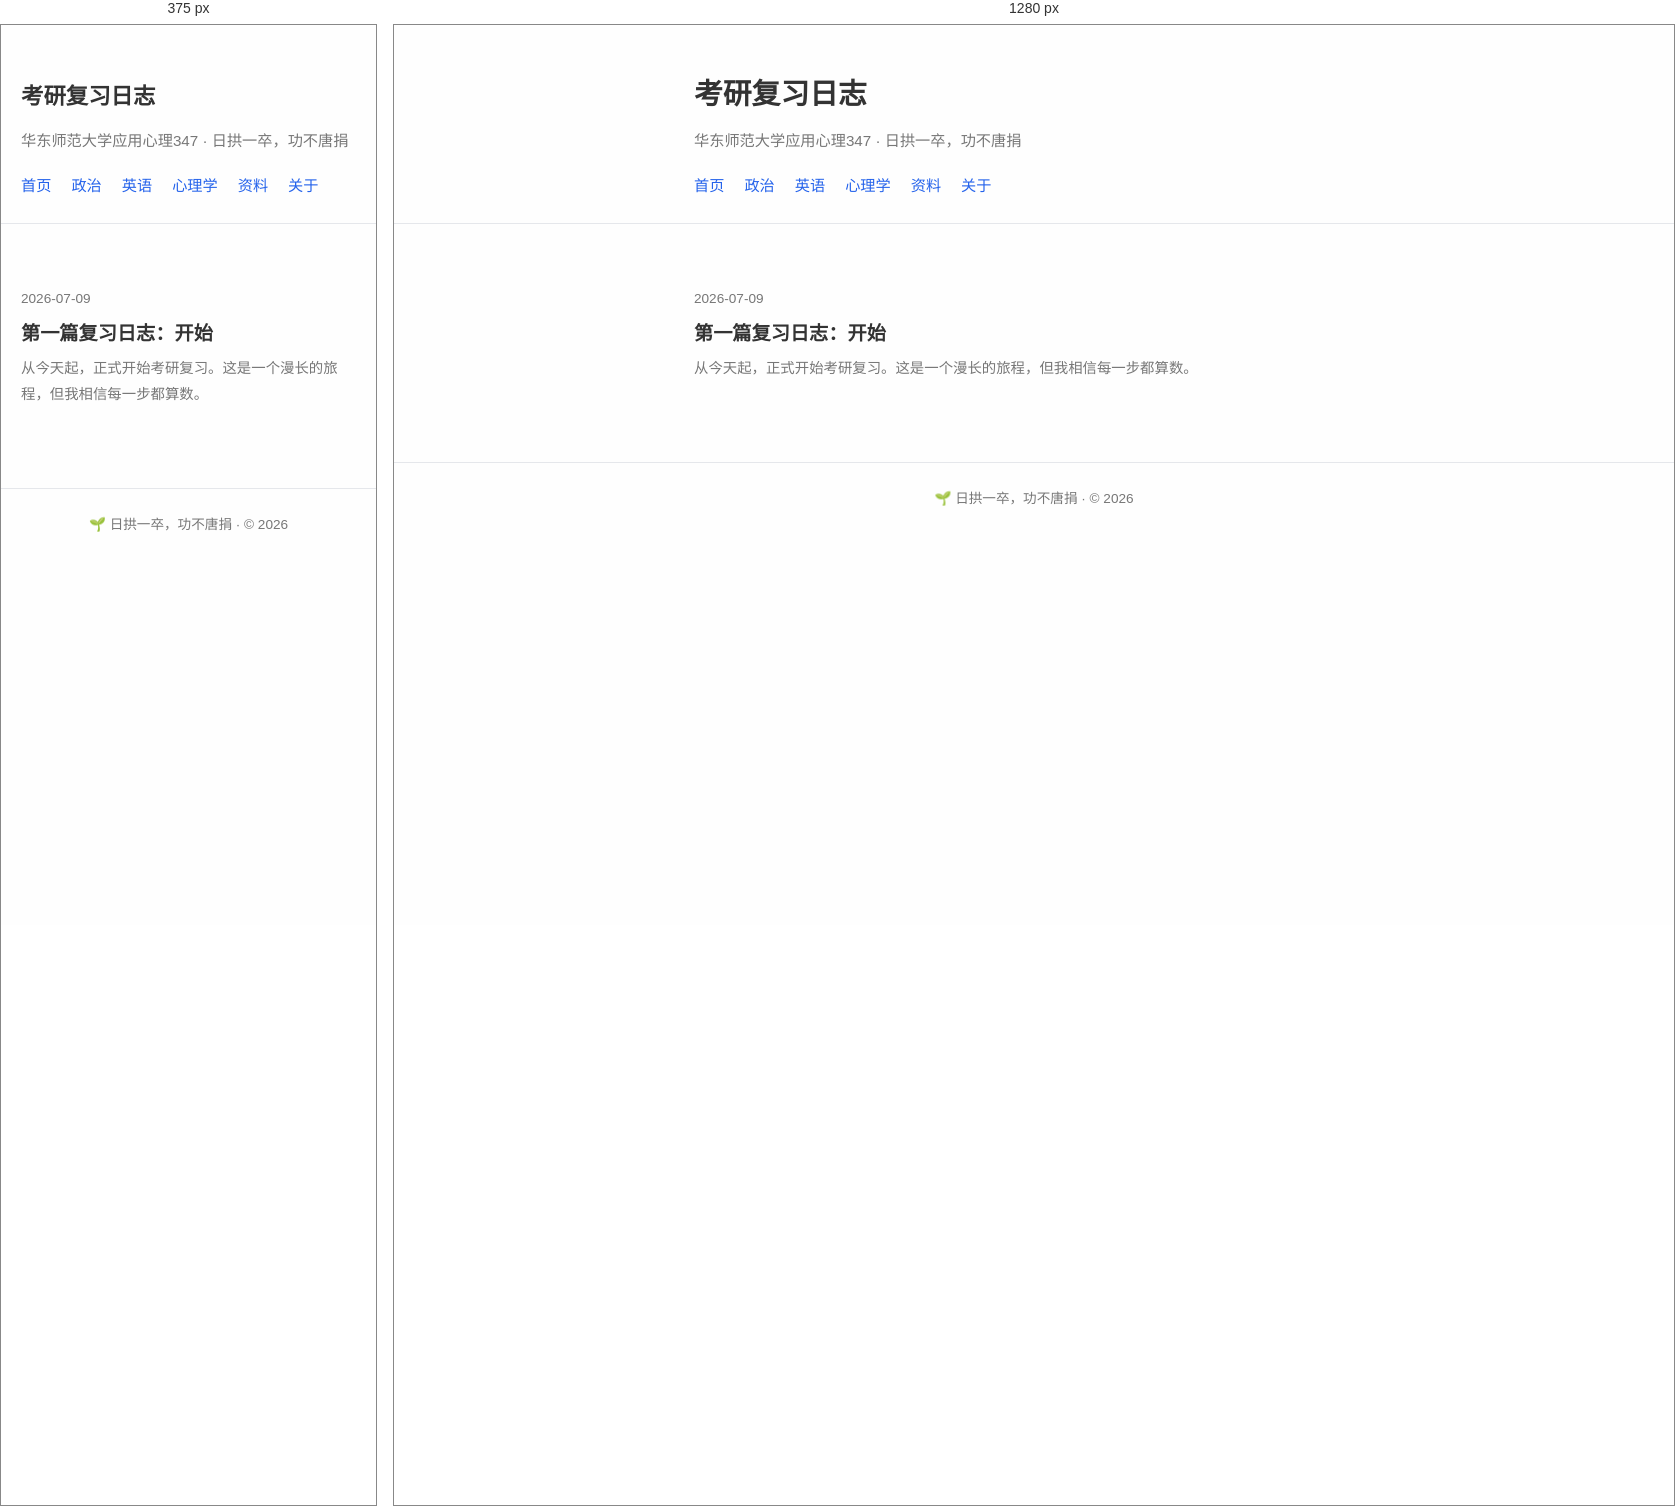
Rendered at 375 px and 1280 px, left to right.

<!-- file: index.html -->
<!DOCTYPE html>
<html lang="zh-CN">
<head>
  <meta charset="UTF-8">
  <meta name="viewport" content="width=device-width, initial-scale=1.0">
  <title>考研复习日志</title>
  <link rel="stylesheet" href="assets/style.css">
</head>
<body>
  <header class="site-header">
    <div class="container">
      <h1><a href="/">考研复习日志</a></h1>
      <p class="subtitle">华东师范大学应用心理347 · 日拱一卒，功不唐捐</p>
      <nav>
        <a href="/">首页</a>
        <a href="categories/politics.html">政治</a>
        <a href="categories/english.html">英语</a>
        <a href="categories/psychology.html">心理学</a>
        <a href="resources.html">资料</a>
        <a href="about.html">关于</a>
      </nav>
    </div>
  </header>

  <main class="container">
    <ul class="post-list">
      <li>
        <time>2026-07-09</time>
        <h2><a href="posts/2026-07-09-first.html">第一篇复习日志：开始</a></h2>
        <p class="excerpt">从今天起，正式开始考研复习。这是一个漫长的旅程，但我相信每一步都算数。</p>
      </li>
    </ul>
  </main>

  <footer class="site-footer">
    <div class="container">
      <p>🌱 日拱一卒，功不唐捐 · &copy; 2026</p>
    </div>
  </footer>
</body>
</html>


/* @media block from style.css */
@media (max-width: 500px) {
  .site-header h1 a { font-size: 1.4rem; }
  .post-header h1 { font-size: 1.3rem; }
  .post-content h2 { font-size: 1.1rem; }
}